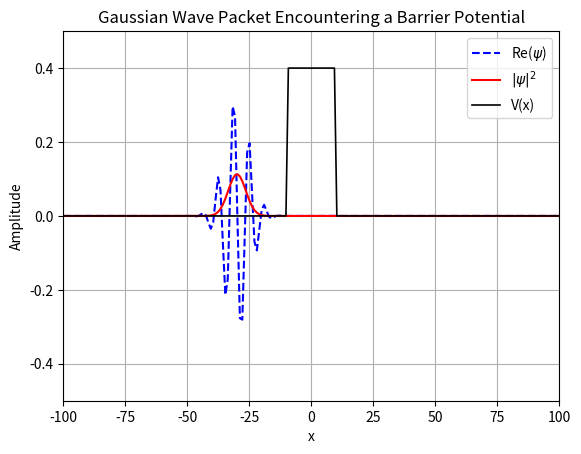

Reproduce this figure in Python.
import numpy as np
import matplotlib.pyplot as plt
import matplotlib.animation as animation

# --- Constants ---
hbar = 1.0
m = 1.0
N = 1024
L = 1000.0
dx = L / N
x = np.linspace(-L / 2, L / 2, N)
dt = 0.1
steps = 30000

# --- Initial Wave Packet ---
x0 = -30.0
sigma = 5.0
k0 = 1.0
psi = np.exp(-(x - x0)**2 / (2 * sigma**2)) * np.exp(1j * k0 * x)
psi /= np.sqrt(np.sum(np.abs(psi)**2) * dx)  # Normalize

# --- Step Potential and Initial Energy ---
E = (hbar**2 * k0**2) / (2 * m) # hbar^2 k0^2 / 2m
V0 = 0.3
a = 10  # Half-width of barrier
V = np.zeros_like(x)
V[np.abs(x) <= a] = V0  # Barrier from -a to +a
print("Energy: ", E, "V0: ", V0)

# --- Momentum Grid and Operators ---
k = np.fft.fftfreq(N, d=dx) * 2 * np.pi
T_k = np.exp(-1j * (hbar * k)**2 / (2 * m) * dt / hbar)
V_x_half = np.exp(-1j * V * dt / (2 * hbar))  # Split-operator (half step)

# --- Set Up Plot ---
fig, ax = plt.subplots()
line_re, = ax.plot(x, np.real(psi), color='blue', label='Re($\\psi$)', linestyle='--')
line_prob, = ax.plot(x, np.abs(psi)**2, color='red', label='$|\\psi|^2$', linestyle='-')
line_V, = ax.plot(x, V / V0 * 0.4, color='black', label='V(x)', linewidth=1.2)  # Scaled for visibility
time_text = ax.text(0.35, 0.2, '', transform=ax.transAxes, fontsize=12, color='red')

x_left, x_right = -100, 100
ax.set_xlim(x_left, x_right)
ax.set_ylim(-0.5, 0.5)
ax.set_xlabel("x")
ax.set_ylabel("Amplitude")
ax.set_title("Gaussian Wave Packet Encountering a Barrier Potential")
ax.grid(True)
ax.legend()

sigmas = []
times = []

# --- Initialization ---
def init():
    line_re.set_ydata(np.real(psi))
    line_prob.set_ydata(np.abs(psi)**2)
    time_text.set_text('')
    return line_re, line_prob, line_V, time_text

# --- Time Update ---
def update(frame):
    global psi
    t = frame * dt

    psi *= V_x_half # V/2 operator
    psi_k = np.fft.fft(psi) # F-Transform
    psi_k *= T_k # T operator
    psi = np.fft.ifft(psi_k) # Inverse F-Transform
    psi *= V_x_half # V/2 operator
    prob_density = np.abs(psi)**2     # Compute prob density

    if t == 120: # Pause at designated time
        ani.event_source.stop()

    line_re.set_ydata(np.real(psi))
    line_prob.set_ydata(prob_density)
    time_text.set_text(f'Time(t) = {t:.0f}s')
    return line_re, line_prob, line_V, time_text

# --- Run Animation ---
ani = animation.FuncAnimation(
    fig, update, frames=steps, init_func=init, interval=1, blit=True)

plt.show()

# --- Compute R and T after simulation ends ---

# Get final probability density
final_prob_density = np.abs(psi)**2

# Integrate in the left and right regions
x_barrier_left = -a
x_barrier_right = a

# Compute masks
mask_left = x < x_barrier_left
mask_right = x > x_barrier_right

R = np.sum(final_prob_density[mask_left]) * dx  
T = np.sum(final_prob_density[mask_right]) * dx
B = 1 - R - T # probability density that remains inside the barrier

print(f"Reflection coefficient R = {R:.4f}")
print(f"Transmission coefficient T = {T:.4f}")
print(f"Barrier coefficient B = {B: .4f}")
print(f"R + T = {R + T + B:.4f}")
